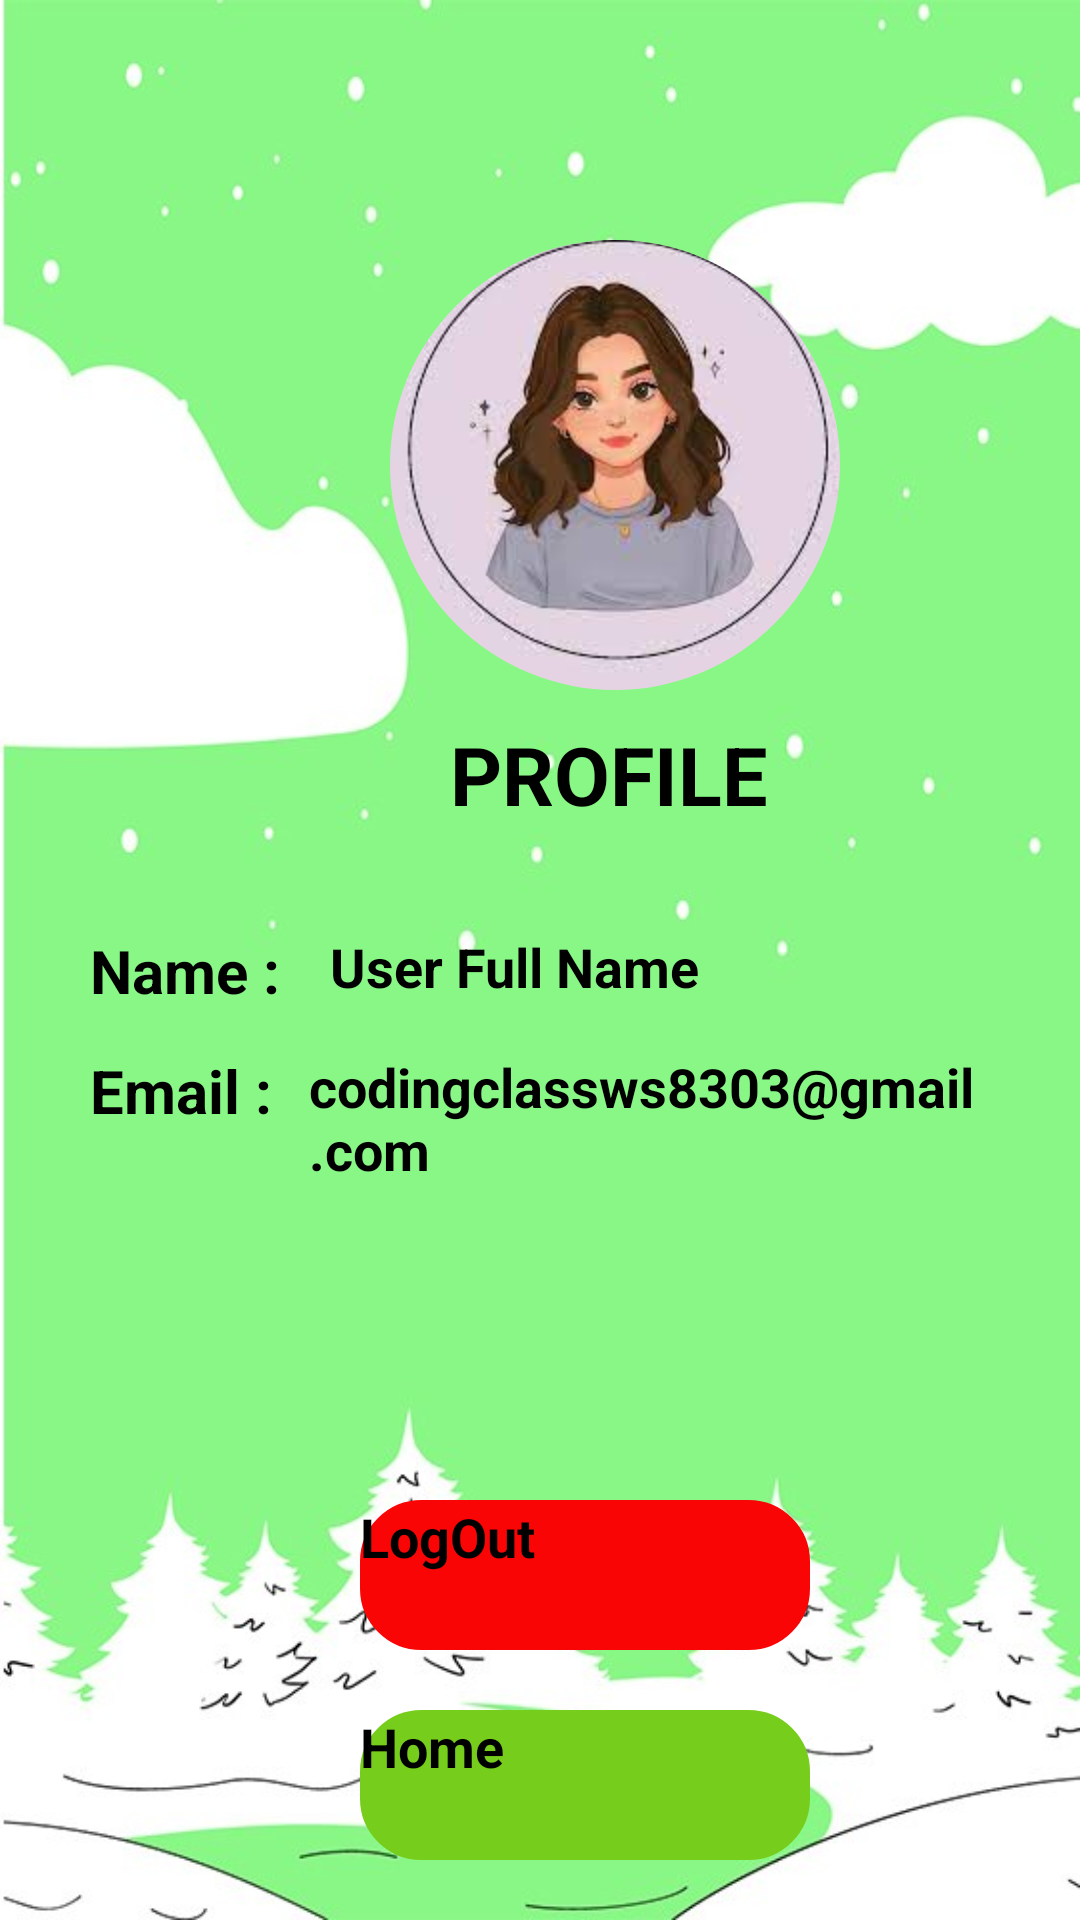

Android layout source for this screen:
<!-- AndroidManifest.xml: application theme Theme.GoogleLoginApp -->
<!-- res/layout/activity_main.xml -->
<?xml version="1.0" encoding="utf-8"?>
<androidx.coordinatorlayout.widget.CoordinatorLayout xmlns:android="http://schemas.android.com/apk/res/android"
    xmlns:app="http://schemas.android.com/apk/res-auto"
    xmlns:tools="http://schemas.android.com/tools"
    android:layout_width="match_parent"
    android:layout_height="match_parent"
    tools:context=".MainActivity"
    android:background="@drawable/background2">

    <com.google.android.material.imageview.ShapeableImageView
        android:id="@+id/src"
        android:layout_width="150dp"
        android:layout_height="150dp"
        android:src="@drawable/profile_img"
        android:layout_marginLeft="130dp"
        android:layout_marginTop="80dp"
        app:shapeAppearance="@style/Circular"/>

    <TextView
        android:layout_width="wrap_content"
        android:layout_height="wrap_content"
        android:text="PROFILE"
        android:textStyle="bold"
        android:textColor="@color/black"
        android:textSize="27dp"
        android:layout_marginLeft="150dp"
        android:layout_marginTop="240dp"/>

        <TextView
            android:layout_width="wrap_content"
            android:layout_height="wrap_content"
            android:layout_marginTop="310dp"
            android:text="Name :"
            android:textSize="20dp"
            android:textStyle="bold"
            android:textColor="@color/black"
            android:layout_marginLeft="30dp"/>


        <TextView
            android:id="@+id/mName"
            android:layout_width="wrap_content"
            android:layout_height="wrap_content"
            android:layout_marginLeft="110dp"
            android:layout_marginTop="310dp"
            android:text="User Full Name"
            android:textColor="@color/black"
            android:textSize="18dp"
            android:textStyle="bold" />

    <TextView
        android:layout_width="wrap_content"
        android:layout_height="wrap_content"
        android:layout_marginTop="350dp"
        android:text="Email :"
        android:textSize="20dp"
        android:textStyle="bold"
        android:textColor="@color/black"
        android:layout_marginLeft="30dp"/>

    <TextView
        android:id="@+id/mEmail"
        android:layout_width="wrap_content"
        android:layout_height="wrap_content"
        android:layout_marginLeft="103dp"
        android:layout_marginTop="350dp"
        android:text="codingclassws8303@gmail.com"
        android:textColor="@color/black"
        android:textSize="18dp"
        android:textStyle="bold" />

    <Button
        android:id="@+id/homeBtn"
        android:layout_width="150dp"
        android:layout_height="50dp"
        android:text="Home"
        android:backgroundTint="@color/lightgreen"
        android:textColor="@color/black"
        android:textSize="18dp"
        android:textStyle="bold"
        android:layout_marginTop="570dp"
        android:layout_marginLeft="120dp"
        android:background="@drawable/custom_text" />

    <Button
        android:id="@+id/logout"
        android:layout_width="150dp"
        android:layout_height="50dp"
        android:layout_marginLeft="120dp"
        android:layout_marginTop="500dp"
        android:backgroundTint="@color/red"
        android:text="LogOut"
        android:textColor="@color/black"
        android:textSize="18dp"
        android:textStyle="bold"
        android:background="@drawable/custom_text"/>

</androidx.coordinatorlayout.widget.CoordinatorLayout>
<!-- resources referenced by this layout -->
<resources>
  <color name="black">#FF000000</color>
  <color name="lightgreen">#77CD1C</color>
  <color name="red">#fa0505</color>
  <!-- drawable background2: jpg bitmap (drawable, 42761 bytes) -->
  <!-- drawable custom_text (drawable) -->
  <?xml version="1.0" encoding="utf-8"?>
  
  <shape xmlns:android="http://schemas.android.com/apk/res/android"
      android:shape="rectangle">
      <stroke
          android:width="1dp"
          android:color="@color/lightgreen"/>
      <corners
          android:radius="20dp"/>
  </shape>
  <!-- drawable profile_img: png bitmap (drawable, 64829 bytes) -->
  <style name="Circular">
      <item name="cornerSize">50%</item>
  </style>
</resources>
